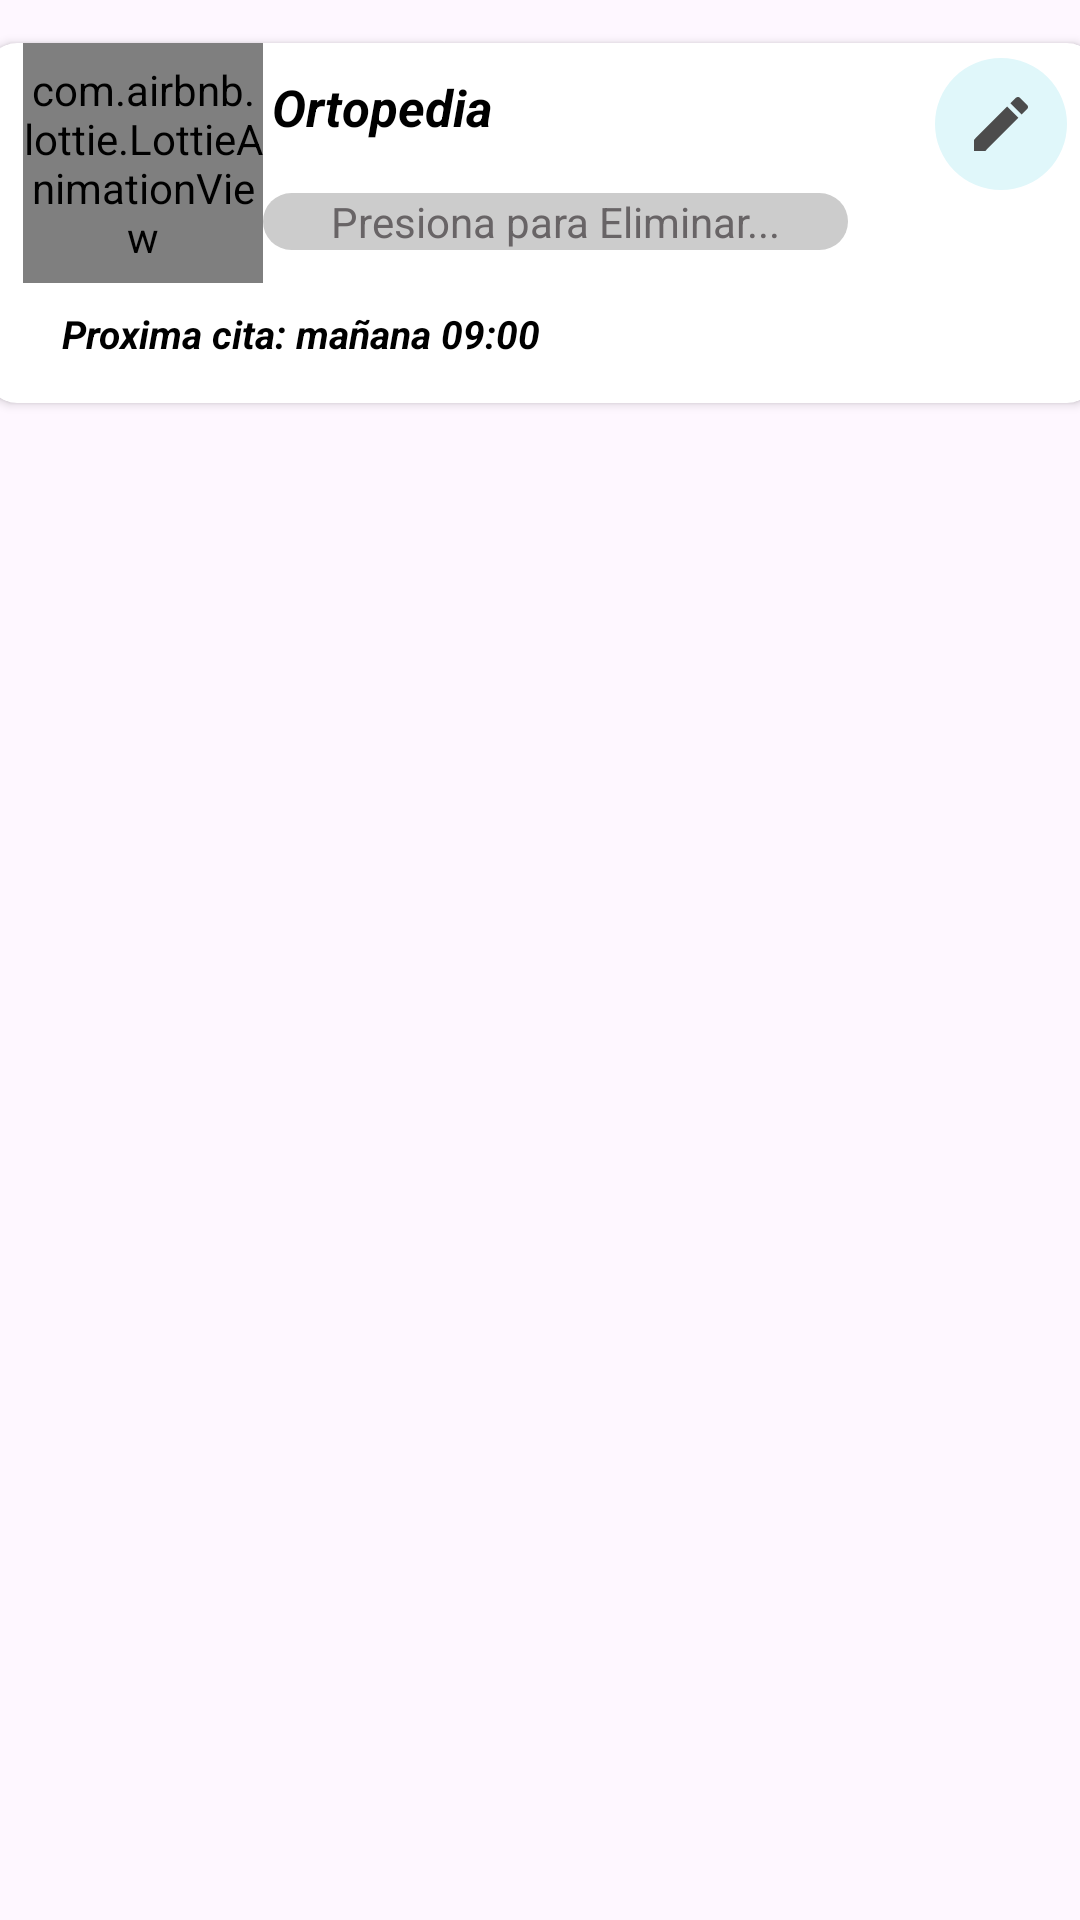

This screen was rendered from an Android layout file. Write that file and the resources it references.
<!-- AndroidManifest.xml: application theme Theme.UHealth -->
<!-- res/layout/items_citas.xml -->
<?xml version="1.0" encoding="utf-8"?>
<androidx.constraintlayout.widget.ConstraintLayout xmlns:android="http://schemas.android.com/apk/res/android"
    android:layout_width="match_parent"
    android:layout_height="wrap_content"
    xmlns:app="http://schemas.android.com/apk/res-auto">

    <androidx.cardview.widget.CardView
        android:id="@+id/CVPastilla"
        android:layout_width="370dp"
        android:layout_height="120dp"
        android:layout_marginTop="10dp"
        android:layout_marginBottom="10dp"
        android:background="@color/GrisClaro"
        app:cardCornerRadius="10dp"
        app:layout_constraintBottom_toBottomOf="parent"
        app:cardBackgroundColor="@color/white"
        app:layout_constraintEnd_toEndOf="parent"
        app:layout_constraintHorizontal_bias="0.487"
        app:layout_constraintStart_toStartOf="parent"
        app:layout_constraintTop_toTopOf="parent"
        app:layout_constraintVertical_bias="0.009">
        <com.airbnb.lottie.LottieAnimationView
            android:id="@+id/btnNotLottie"
            android:layout_marginStart="12dp"
            android:layout_width="80dp"
            android:layout_height="80dp"
            app:layout_constraintEnd_toEndOf="parent"
            app:layout_constraintStart_toStartOf="parent"
            app:layout_constraintTop_toTopOf="parent"
            app:lottie_autoPlay="true"
            app:lottie_loop="true"
            app:lottie_rawRes="@raw/blackdoctor" />

        <TextView
            android:layout_width="195dp"
            android:layout_height="wrap_content"
            android:background="@drawable/background_dialog"
            android:textAlignment="center"
            android:layout_marginTop="50dp"
            android:layout_marginLeft="92dp"
            android:text="Presiona para Eliminar..."
            android:textColor="@color/Gray" />


        <TextView
            android:id="@+id/txtTituloCita"
            android:layout_width="wrap_content"
            android:layout_height="wrap_content"
            android:layout_marginLeft="95dp"
            android:layout_marginTop="10dp"
            android:text="Ortopedia"
            android:textAllCaps="false"
            android:textColor="@color/black"
            android:textSize="17sp"
            android:textStyle="bold|italic" />

        <TextView
            android:id="@+id/txtFechaCita"
            android:layout_width="wrap_content"
            android:layout_height="wrap_content"
            android:layout_marginLeft="25dp"
            android:layout_marginTop="88dp"

            android:text="Proxima cita: mañana 09:00"
            android:textAlignment="viewStart"
            android:textAllCaps="false"
            android:textColor="@color/black"
            android:textSize="13sp"
            android:textStyle="bold|italic" />

        <ImageView
            android:id="@+id/btnEditarCita"
            android:layout_width="wrap_content"
            android:layout_height="wrap_content"
            android:layout_gravity="right"
            android:layout_marginTop="5dp"
            android:layout_marginRight="10dp"
            android:background="@drawable/borde"
            android:backgroundTint="#E0F7FA"
            android:src="@drawable/ic_editar" />

    </androidx.cardview.widget.CardView>

</androidx.constraintlayout.widget.ConstraintLayout>
<!-- resources referenced by this layout -->
<resources>
  <color name="Gray">#686466</color>
  <color name="GrisClaro">#d8d8c0</color>
  <color name="black">#FF000000</color>
  <color name="white">#FFFFFFFF</color>
  <!-- drawable background_dialog (drawable) -->
  <?xml version="1.0" encoding="utf-8"?>
  <shape xmlns:android="http://schemas.android.com/apk/res/android">
      <solid android:color="#CCCCCC" />
      <corners android:radius="100dp" />
  
  </shape>
  <!-- drawable borde (drawable) -->
  <?xml version="1.0" encoding="utf-8"?>
  <shape
      xmlns:android="http://schemas.android.com/apk/res/android">
      <solid
          android:color="#E3F2FD"/>
      <corners
          android:radius="40dp" />
      <padding
          android:left="10dp"
          android:top="10dp"
          android:right="10dp"
          android:bottom="10dp" />
  </shape>
  <!-- drawable ic_editar (drawable) -->
  <vector android:height="24dp" android:tint="#4C4C4C"
      android:viewportHeight="24" android:viewportWidth="24"
      android:width="24dp" xmlns:android="http://schemas.android.com/apk/res/android">
      <path android:fillColor="@android:color/white" android:pathData="M3,17.25V21h3.75L17.81,9.94l-3.75,-3.75L3,17.25zM20.71,7.04c0.39,-0.39 0.39,-1.02 0,-1.41l-2.34,-2.34c-0.39,-0.39 -1.02,-0.39 -1.41,0l-1.83,1.83 3.75,3.75 1.83,-1.83z"/>
  </vector>
  <style name="Theme.UHealth" parent="Base.Theme.UHealth" />
  <style name="Base.Theme.UHealth" parent="Theme.Material3.DayNight.NoActionBar">
          
          <item name="android:textColorPrimary">@color/textologin</item>
          <item name="android:textColorSecondary">@color/textologin</item>
          
      </style>
  <color name="textologin">#272E36</color>
</resources>
